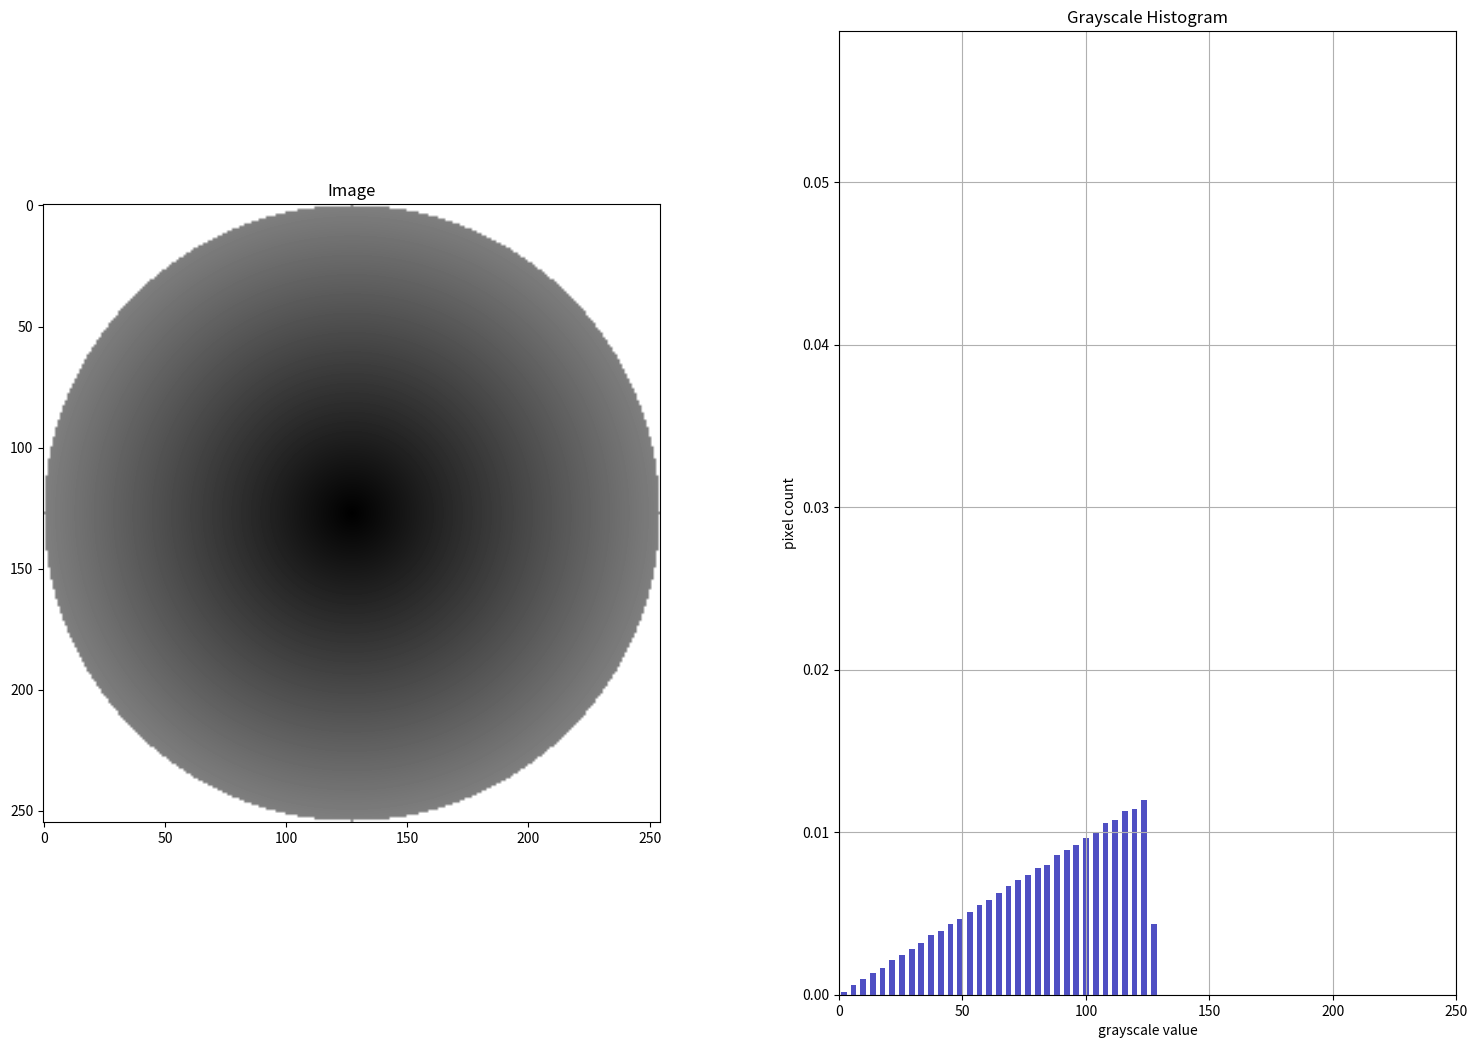

The matplotlib source for this figure:
from matplotlib import pyplot as plt
import numpy as np
import math
#plt.rcParams.update({'font.size': 22})

# References:-
# https://note.nkmk.me/en/python-pillow-imagedraw/
# https://datacarpentry.org/image-processing/05-creating-histograms/

# creates circle in matrix of dimension size x size
# boundary may be used of problem1b.py
def circle(size, centre=0, boundary = 128):
    kernel_2D = 255*np.ones((size,size))
    #interp = list(range(boundary)) # may be used for problem1b.py
    for i in range(size):
        for j in range(size):
            # if distance from centre is less than radius, make values 0
            if (i-size//2)**2 + (j-size//2)**2 <= (size//2)**2:
                radius=math.sqrt((i-size//2)**2+(j-size//2)**2)
                kernel_2D[i,j] = (radius*(255//2))/(size//2)

    kernel_2D[size//2,size//2] = centre
    histList = []
    for i in range(size):
        for j in range(size):
            if kernel_2D[i,j] <= 255: histList.append(kernel_2D[i,j])

    
    # begining a subplot with 1 row and 2 columns
    # for showing circle in 1st column
    plt.subplot(1,2,1)

    # displaying image with bilinear interpolation (do display nicely) and gray colormap.
    # colormap: maps pixel indensity data to the actual color values.
    # color values are displayed using imshow.
    plt.imshow(kernel_2D, interpolation='bilinear',cmap='gray')
    plt.title("Image")
    

    # continuing subplot with 1 row and 2 columns
    # for showing histogram in 2nd column  
    plt.subplot(1,2,2)
    plt.title("Grayscale Histogram")
    plt.xlabel("grayscale value")
    plt.ylabel("pixel count")
    plt.grid(True)
    plt.xlim([0.0, 250.0])  # <- named arguments do not work here
    plt.hist(kernel_2D.flatten(), bins = boundary//2+1,color='#0504aa',
                                alpha=0.7, rwidth=0.6, align='mid', density=True)
    plt.tight_layout()
    
    # resizing figure for maximized window
    figure = plt.gcf() # get current figure
    figure.set_size_inches(16, 12)
    plt.savefig('problem1bOp.jpg', bbox_inches='tight')# change this to problem1bOp.png

    plt.show() # comment this line and uncomment next to save image
 
    return kernel_2D

# main program:
circle(255)
